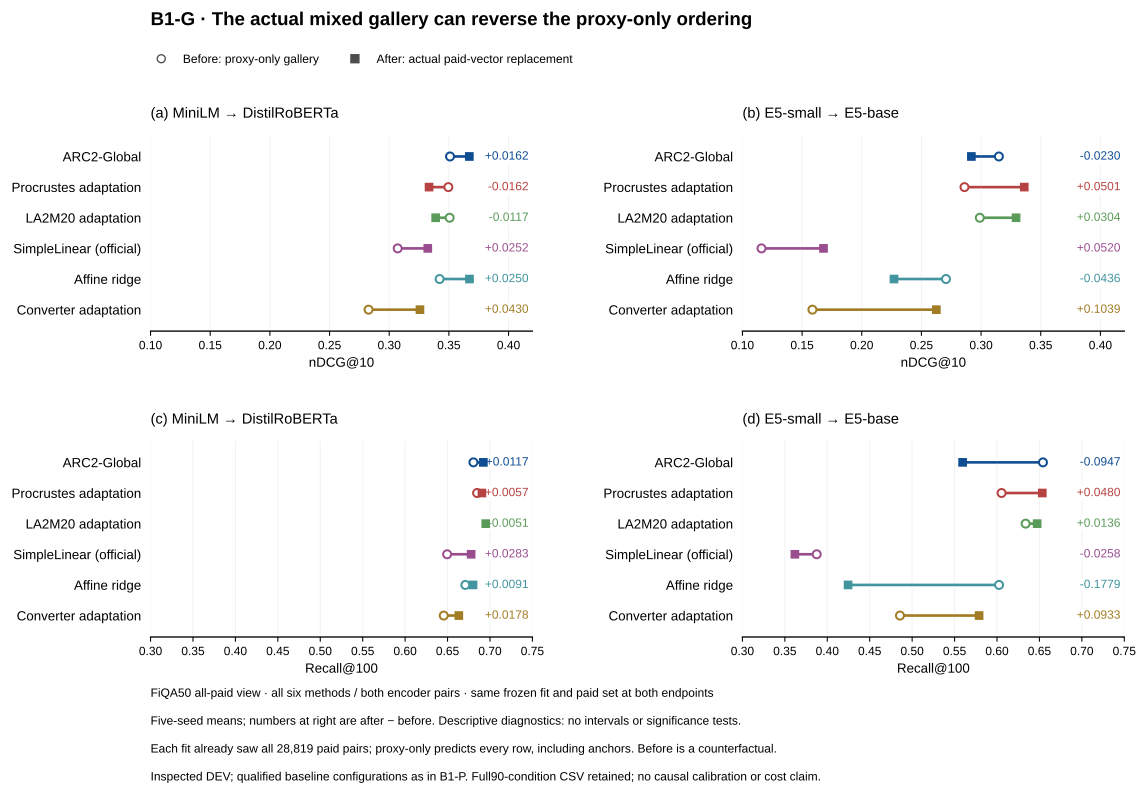

The data file committed next to this chart (first rows):
dataset, pair, method, regime, budget, seed_count, ndcg10_before, ndcg10_after, ndcg10_delta_of_query_means, recall100_before, recall100_after, recall100_delta_of_query_means, unpaid_signed_bias, paid_top10_before, paid_top10_after
FiQA, e5_small_base, arc2_global_tangent2_r1, allpaid28819, 50pct, 5, 0.3149, 0.2919, -0.02304, 0.6542, 0.5595, -0.09467, 0.03968, 0.4916, 0.06472
FiQA, e5_small_base, embedding_converter_paper_spec, allpaid28819, 50pct, 5, 0.1587, 0.2625, 0.1039, 0.4856, 0.5789, 0.09327, 0.001549, 0.4551, 0.4622
FiQA, e5_small_base, la2m20_integration_script_adaptation, allpaid28819, 50pct, 5, 0.2989, 0.3293, 0.03042, 0.6337, 0.6473, 0.01358, 0.01605, 0.563, 0.3196
FiQA, e5_small_base, procrustes_global, allpaid28819, 50pct, 5, 0.2861, 0.3362, 0.05011, 0.6054, 0.6534, 0.04799, 0.01743, 0.4975, 0.3707
FiQA, e5_small_base, ridge_affine_l10_bias_regularized, allpaid28819, 50pct, 5, 0.2706, 0.227, -0.04357, 0.6024, 0.4245, -0.1779, 0.07085, 0.4785, 0.01812
FiQA, e5_small_base, simplelinear_official_final50_mlp5, allpaid28819, 50pct, 5, 0.116, 0.1679, 0.05197, 0.3875, 0.3618, -0.02576, 0.07546, 0.4968, 0.05104
FiQA, minilm_distilroberta, arc2_global_tangent2_r1, allpaid28819, 50pct, 5, 0.351, 0.3671, 0.0162, 0.6805, 0.6922, 0.01173, 0.01537, 0.4975, 0.5844
FiQA, minilm_distilroberta, embedding_converter_paper_spec, allpaid28819, 50pct, 5, 0.2827, 0.3258, 0.04305, 0.6455, 0.6633, 0.01776, 0.003592, 0.4914, 0.5214
FiQA, minilm_distilroberta, la2m20_integration_script_adaptation, allpaid28819, 50pct, 5, 0.3506, 0.3389, -0.01172, 0.7001, 0.695, -0.005128, 0.0005868, 0.5499, 0.7332
FiQA, minilm_distilroberta, procrustes_global, allpaid28819, 50pct, 5, 0.3496, 0.3334, -0.01617, 0.6848, 0.6905, 0.005696, 0.00132, 0.4974, 0.8088
FiQA, minilm_distilroberta, ridge_affine_l10_bias_regularized, allpaid28819, 50pct, 5, 0.3422, 0.3673, 0.02504, 0.671, 0.68, 0.009082, 0.02068, 0.4933, 0.5404
FiQA, minilm_distilroberta, simplelinear_official_final50_mlp5, allpaid28819, 50pct, 5, 0.3071, 0.3323, 0.0252, 0.6495, 0.6778, 0.02829, 0.01982, 0.5037, 0.628
